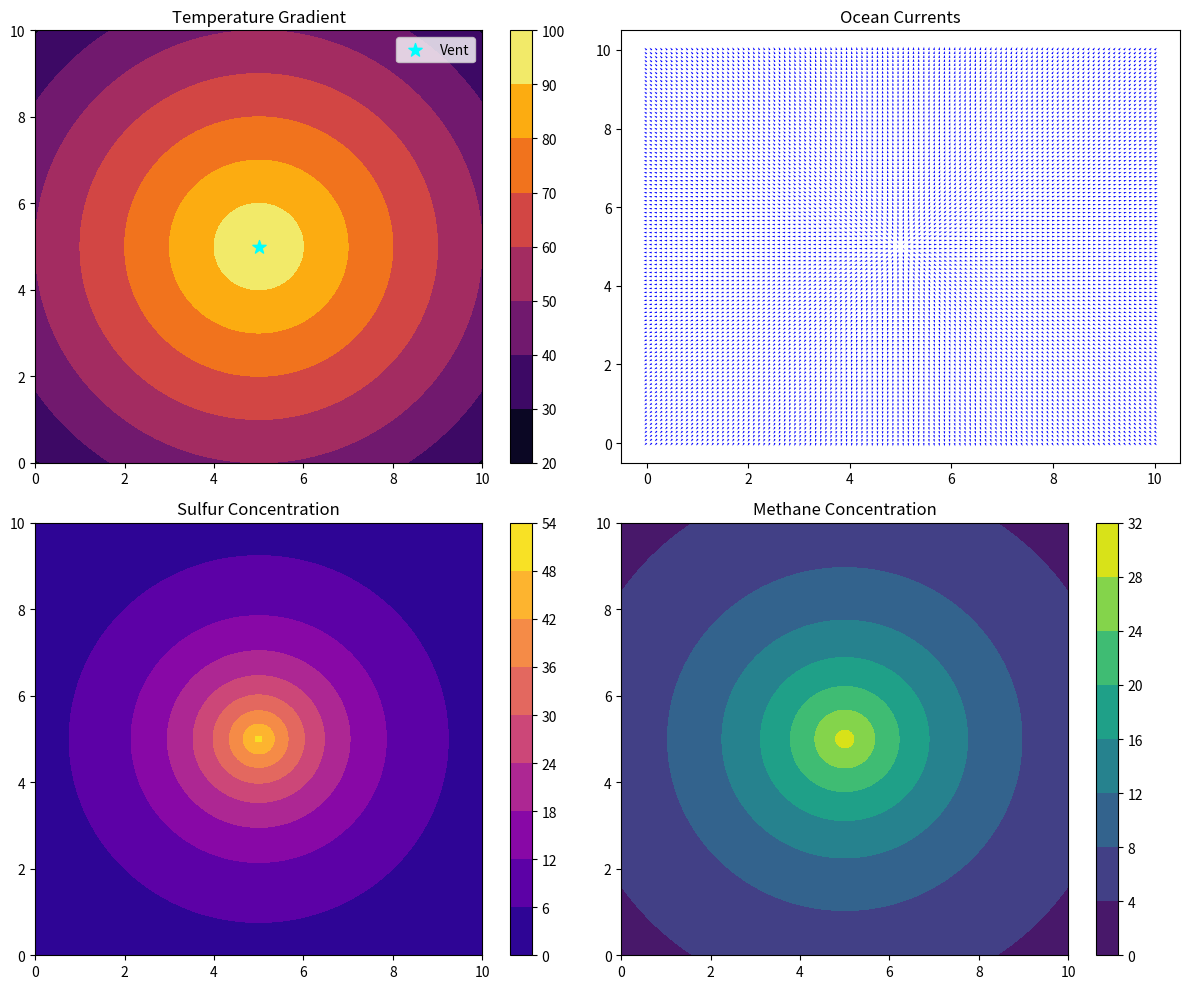

Reproduce this figure in Python.
# -*- coding: utf-8 -*-
"""
Created on Mon Feb 17 03:26:03 2025

The purpose of the code is to simulate temperature gradients, ocean currents,
and chemical concentrations around a hydrothermal vent.

[redacted]
"""

import numpy as np
import matplotlib.pyplot as plt

# Constants:
# nx, ny = 100, 100 Grid dimensions
# x, y range: 0 to 10 Coordinate limits
# Hydrothermal vent position: (vent_x, vent_y) = (5, 5)
# Temperature model: 100 at vent, decreases by 10 * distance, minimum = 20
# pH model: baseline 7, increases by 0.1 per unit distance
# Sulfur concentration: 50 at vent, decays as exp(-distance/2)
# Methane concentration: 30 at vent, decays as exp(-distance/3)

# Grid dimensions and coordinate system
nx, ny = 100, 100
x = np.linspace(0, 10, nx)
y = np.linspace(0, 10, ny)
X, Y = np.meshgrid(x, y)

# Hydrothermal vent placed at the center
vent_x, vent_y = 5, 5
distance = np.sqrt((X - vent_x)**2 + (Y - vent_y)**2)

# Temperature: highest near the vent and decreasing with distance
temperature = 100 - 10 * distance  
temperature[temperature < 20] = 20  # ambient floor

# Ocean currents: assume they flow down the temperature gradient (convection)
u = -np.gradient(temperature, axis=1)  # x-component
v = -np.gradient(temperature, axis=0)  # y-component

# Chemical concentrations (simple models)
pH = 7 + 0.1 * (distance)               # pH increases slightly with distance
sulfur = np.exp(-distance/2) * 50        # high near vent, decaying outward
methane = np.exp(-distance/3) * 30       # similar pattern for methane

# Plotting the results
fig, ax = plt.subplots(2, 2, figsize=(12, 10))

# Temperature map
cf1 = ax[0, 0].contourf(X, Y, temperature, cmap='inferno')
ax[0, 0].set_title('Temperature Gradient')
fig.colorbar(cf1, ax=ax[0, 0])
ax[0, 0].scatter([vent_x], [vent_y], color='cyan', marker='*', s=100, label='Vent')
ax[0, 0].legend()

# Ocean currents using quiver plot
q = ax[0, 1].quiver(X, Y, u, v, color='blue')
ax[0, 1].set_title('Ocean Currents')

# Sulfur concentration
cf2 = ax[1, 0].contourf(X, Y, sulfur, cmap='plasma')
ax[1, 0].set_title('Sulfur Concentration')
fig.colorbar(cf2, ax=ax[1, 0])

# Methane concentration
cf3 = ax[1, 1].contourf(X, Y, methane, cmap='viridis')
ax[1, 1].set_title('Methane Concentration')
fig.colorbar(cf3, ax=ax[1, 1])

plt.tight_layout()
plt.show()

"""
This code creates a grid, computes values based on distance from a central vent,
and visualizes temperature, sulfur, methane, and pH distributions using contour
and quiver plots.
"""